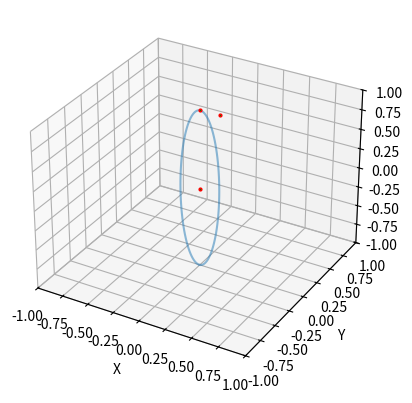

Write Python code to recreate this figure.
import numpy as np
import matplotlib.pyplot as plt
from mpl_toolkits.mplot3d import Axes3D

pointC = [0, 0, 0] #CENTER
pointB = [0.17101007166283433, 0.030153689607045803, 0.984807753012208]
pointA = [0, 0, 1]

a = (pointB[1] - pointA[1])*(pointC[2] - pointA[2]) - (pointC[1] - pointA[1])*(pointB[2] - pointA[2]) 
b = (pointB[2] - pointA[2])*(pointC[0] - pointA[0]) - (pointC[2] - pointA[2])*(pointB[0] - pointA[0]) 
c = (pointB[0] - pointA[0])*(pointC[1] - pointA[1]) - (pointC[0] - pointA[0])*(pointB[1] - pointA[1]) 
d = - (a*pointA[0] + b*pointA[1] + c*pointA[2]) 

print(a, b, c, d)

normal = np.array([a, b, c])

x_axis = np.array([1, 0, 0])
if np.allclose(x_axis, normal):
    x_axis = np.array([0, 1, 0])
    
orthogonal = np.cross(normal, x_axis)
orthogonal = orthogonal / np.linalg.norm(orthogonal)

u = orthogonal
v = np.cross(normal, u)

print("u", u)
print("v", v)

angle = np.linspace(0, 2*np.pi, 100)
xc = u[0] * np.cos(angle) + v[0] * np.sin(angle)
yc = u[1] * np.cos(angle) + v[1] * np.sin(angle)
zc = u[2] * np.cos(angle) + v[2] * np.sin(angle)


fig = plt.figure()
ax = fig.add_subplot(111, projection='3d')

'''
xx, yy = np.meshgrid(np.arange(-2, 2, 0.5), np.arange(-2, 2, 0.5))
z = (-a * xx - b * yy - d) / c
ax.plot_surface(xx, yy, z, alpha=0.5)
'''

ax.plot(xc, yc, zc, alpha=0.5)

ax.set_xlabel('X')
ax.set_ylabel('Y')
ax.set_zlabel('Z')

ax.set_xlim3d([-1,1])
ax.set_ylim3d([-1,1]) 
ax.set_zlim3d([-1,1])

ax.plot(pointA[0], pointA[1], pointA[2], marker="o", markersize=2, markeredgecolor="red", markerfacecolor="green")
ax.plot(pointB[0], pointB[1], pointB[2], marker="o", markersize=2, markeredgecolor="red", markerfacecolor="green")
ax.plot(pointC[0], pointC[1], pointC[2], marker="o", markersize=2, markeredgecolor="red", markerfacecolor="green")

plt.show()
